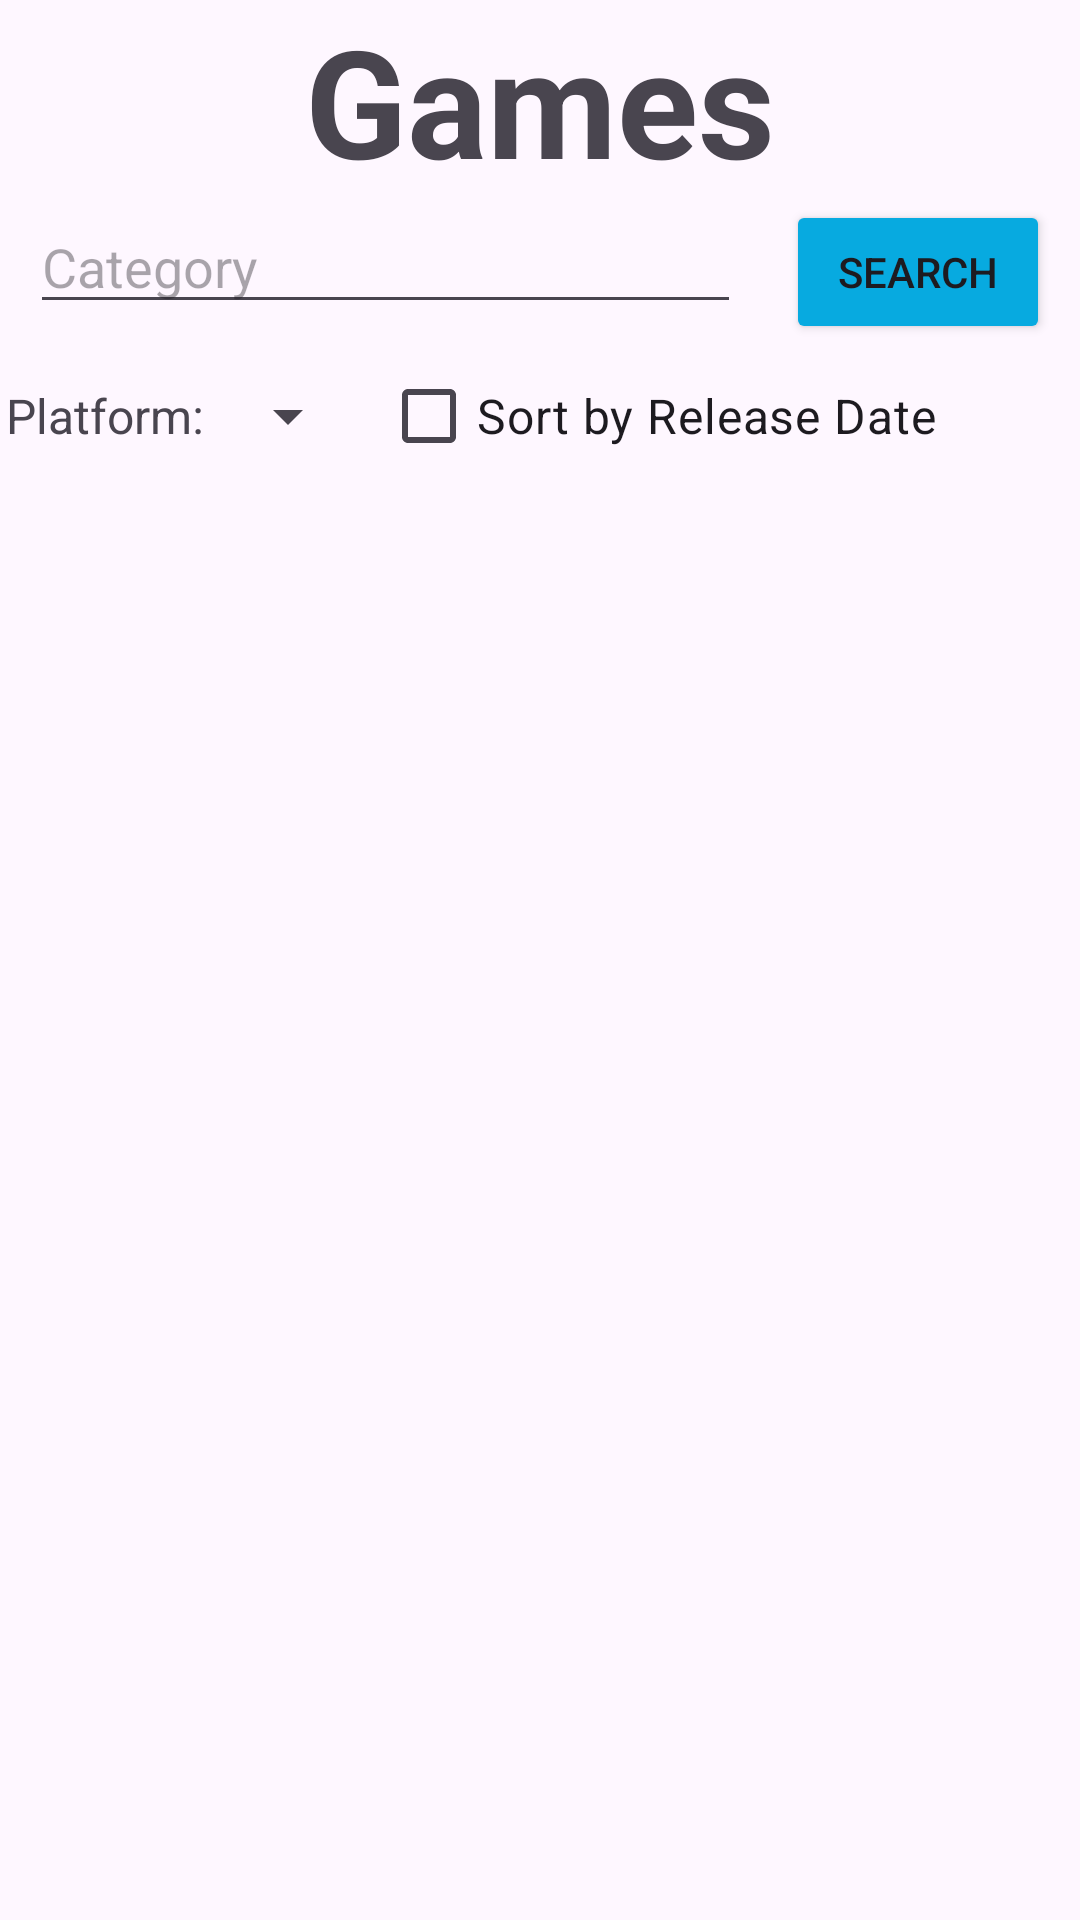

Layout XML and referenced resources for this Android screen:
<!-- AndroidManifest.xml: application theme Theme.Mygames -->
<!-- res/layout/fragment_frag_homepage.xml -->
<?xml version="1.0" encoding="utf-8"?>
<LinearLayout xmlns:android="http://schemas.android.com/apk/res/android"
    xmlns:app="http://schemas.android.com/apk/res-auto"
    xmlns:tools="http://schemas.android.com/tools"
    android:id="@+id/frameLayout"
    android:layout_width="match_parent"
    android:layout_height="match_parent"
    android:orientation="vertical"
    app:layoutDescription="@xml/fragment_frag_homepage_scene"
    tools:context=".Fragments.fragHomepage">
    <TextView
        android:id="@+id/TextHomePageView"
        android:layout_width="wrap_content"
        android:layout_height="wrap_content"
        android:layout_gravity="center"
        android:gravity="center"
        android:text="Games"
        android:textSize="50sp"
        android:textStyle="bold" />

    <LinearLayout
        android:layout_width="match_parent"
        android:layout_height="wrap_content"
        android:layout_marginLeft="10dp"
        android:layout_marginRight="10dp"
        android:orientation="horizontal">

        <EditText
            android:id="@+id/searchEditText"
            android:layout_width="match_parent"
            android:layout_height="wrap_content"
            android:layout_marginRight="15dp"
            android:layout_weight="0.3"
            android:hint="Category"
            android:imeOptions="actionDone"
            android:inputType="text"
            android:maxLines="1" />

        <Button
            android:id="@+id/searchButton"
            android:layout_width="wrap_content"
            android:layout_height="wrap_content"
            android:backgroundTint="@color/buttonColors"
            android:text="Search" />

    </LinearLayout>

    <LinearLayout
        android:layout_width="match_parent"
        android:layout_height="wrap_content">

        <TextView
            android:id="@+id/Platform"
            android:layout_width="wrap_content"
            android:layout_height="match_parent"
            android:layout_margin="2dp"
            android:gravity="center"
            android:text="Platform:"
            android:textSize="16dp" />

        <Spinner
            android:id="@+id/platformSpinner"
            android:layout_width="wrap_content"
            android:layout_height="match_parent"
            android:layout_margin="2dp" />

        <CheckBox
            android:id="@+id/sortedCheckBox"
            android:layout_width="wrap_content"
            android:layout_height="wrap_content"
            android:layout_marginLeft="5dp"
            android:text="Sort by Release Date"
            android:textSize="16dp" />

    </LinearLayout>

    <androidx.recyclerview.widget.RecyclerView
        android:id="@+id/recView"
        android:layout_width="wrap_content"
        android:layout_height="wrap_content" />
</LinearLayout>
<!-- resources referenced by this layout -->
<resources>
  <color name="buttonColors">#07aae0</color>
  <style name="Theme.Mygames" parent="Base.Theme.Myrecipes" />
  <style name="Base.Theme.Myrecipes" parent="Theme.Material3.DayNight.NoActionBar">
          
          
      </style>
</resources>
